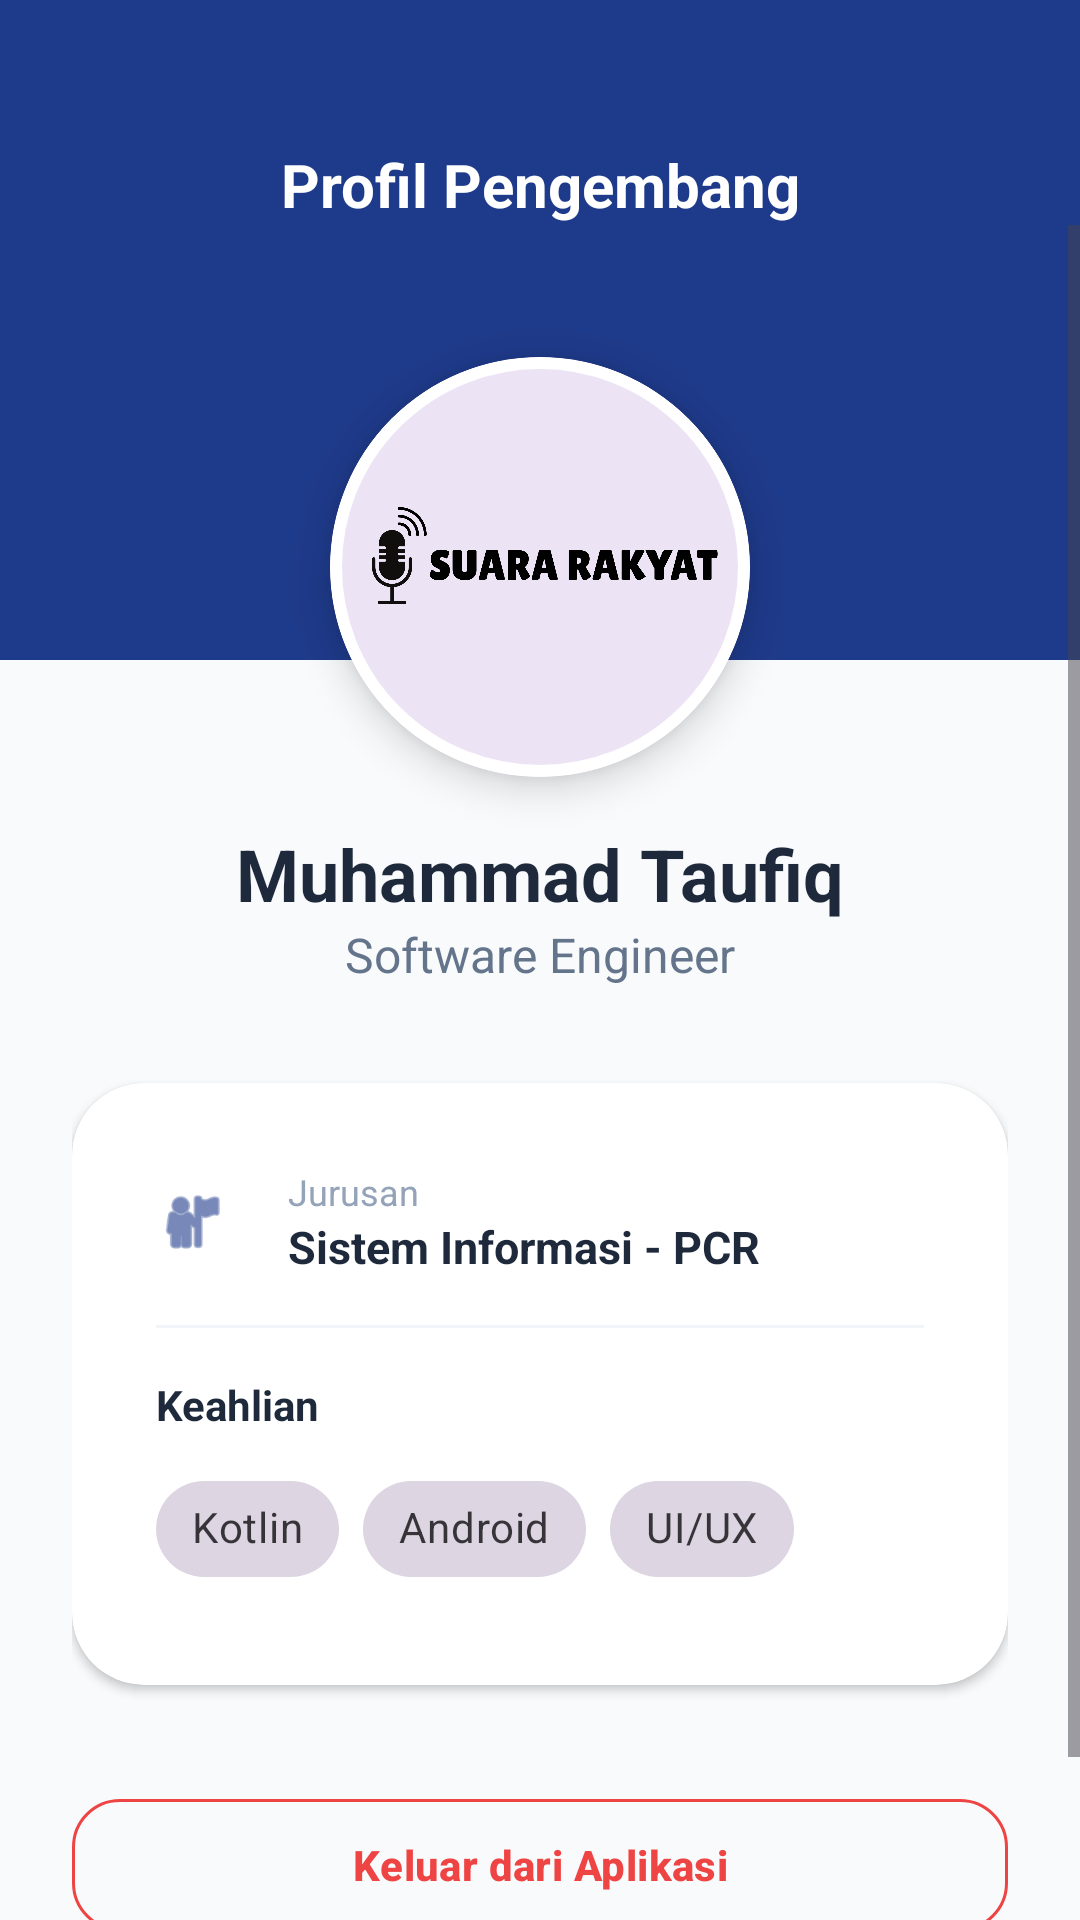

Produce the Android XML layout that renders to this screen, including the resource entries it uses.
<!-- AndroidManifest.xml: application theme Theme.ProjectMobile -->
<!-- res/layout/fragment_profile.xml -->
<?xml version="1.0" encoding="utf-8"?>
<androidx.constraintlayout.widget.ConstraintLayout
    xmlns:android="http://schemas.android.com/apk/res/android"
    xmlns:app="http://schemas.android.com/apk/res-auto"
    xmlns:tools="http://schemas.android.com/tools"
    android:layout_width="match_parent"
    android:layout_height="match_parent"
    android:background="#F8FAFC"
    tools:context=".Profile.ProfileFragment">

    
    <View
        android:id="@+id/profileHeaderBg"
        android:layout_width="match_parent"
        android:layout_height="220dp"
        android:background="@color/blue_pcr"
        app:layout_constraintTop_toTopOf="parent"/>

    <TextView
        android:id="@+id/tvProfileTitle"
        android:layout_width="wrap_content"
        android:layout_height="wrap_content"
        android:text="Profil Pengembang"
        android:textColor="#FFFFFF"
        android:textSize="20sp"
        android:textStyle="bold"
        android:layout_marginTop="48dp"
        app:layout_constraintTop_toTopOf="parent"
        app:layout_constraintStart_toStartOf="parent"
        app:layout_constraintEnd_toEndOf="parent"/>

    <ScrollView
        android:layout_width="match_parent"
        android:layout_height="0dp"
        android:clipToPadding="false"
        android:paddingBottom="24dp"
        app:layout_constraintTop_toBottomOf="@id/tvProfileTitle"
        app:layout_constraintBottom_toBottomOf="parent">

        <LinearLayout
            android:layout_width="match_parent"
            android:layout_height="wrap_content"
            android:orientation="vertical"
            android:gravity="center_horizontal"
            android:padding="24dp">

            
            <com.google.android.material.card.MaterialCardView
                android:layout_width="140dp"
                android:layout_height="140dp"
                android:layout_marginTop="20dp"
                app:cardCornerRadius="70dp"
                app:cardElevation="8dp"
                app:strokeColor="@color/white"
                app:strokeWidth="4dp">
                <ImageView
                    android:layout_width="match_parent"
                    android:layout_height="match_parent"
                    android:src="@drawable/logo"
                    android:scaleType="centerCrop"/>
            </com.google.android.material.card.MaterialCardView>

            <TextView
                android:layout_width="wrap_content"
                android:layout_height="wrap_content"
                android:layout_marginTop="16dp"
                android:text="Muhammad Taufiq"
                android:textColor="#1E293B"
                android:textSize="24sp"
                android:textStyle="bold" />

            <TextView
                android:layout_width="wrap_content"
                android:layout_height="wrap_content"
                android:text="Software Engineer"
                android:textColor="#64748B"
                android:textSize="16sp" />

            
            <com.google.android.material.card.MaterialCardView
                android:layout_width="match_parent"
                android:layout_height="wrap_content"
                android:layout_marginTop="32dp"
                app:cardBackgroundColor="@color/white"
                app:cardCornerRadius="24dp"
                app:cardElevation="2dp"
                android:background="@drawable/bg_profile_card"
                app:strokeWidth="0dp">

                <LinearLayout
                    android:layout_width="match_parent"
                    android:layout_height="wrap_content"
                    android:orientation="vertical"
                    android:padding="12dp">

                    
                    <LinearLayout
                        android:layout_width="match_parent"
                        android:layout_height="wrap_content"
                        android:orientation="horizontal"
                        android:gravity="center_vertical"
                        android:padding="16dp">
                        <ImageView
                            android:layout_width="24dp"
                            android:layout_height="24dp"
                            android:src="@android:drawable/ic_menu_myplaces"
                            app:tint="@color/blue_pcr"/>
                        <LinearLayout
                            android:layout_width="0dp"
                            android:layout_height="wrap_content"
                            android:layout_weight="1"
                            android:orientation="vertical"
                            android:layout_marginStart="20dp">
                            <TextView
                                android:layout_width="wrap_content"
                                android:layout_height="wrap_content"
                                android:text="Jurusan"
                                android:textSize="12sp"
                                android:textColor="#94A3B8" />
                            <TextView
                                android:layout_width="wrap_content"
                                android:layout_height="wrap_content"
                                android:text="Sistem Informasi - PCR"
                                android:textColor="#1E293B"
                                android:textSize="15sp"
                                android:textStyle="bold" />
                        </LinearLayout>
                    </LinearLayout>

                    <View
                        android:layout_width="match_parent"
                        android:layout_height="1dp"
                        android:background="#F1F5F9"
                        android:layout_marginHorizontal="16dp"/>

                    
                    <LinearLayout
                        android:layout_width="match_parent"
                        android:layout_height="wrap_content"
                        android:orientation="vertical"
                        android:padding="16dp">
                        <TextView
                            android:layout_width="wrap_content"
                            android:layout_height="wrap_content"
                            android:text="Keahlian"
                            android:textSize="14sp"
                            android:textStyle="bold"
                            android:textColor="#1E293B"
                            android:layout_marginBottom="8dp"/>

                        <com.google.android.material.chip.ChipGroup
                            android:layout_width="match_parent"
                            android:layout_height="wrap_content">
                            <com.google.android.material.chip.Chip
                                android:layout_width="wrap_content"
                                android:layout_height="wrap_content"
                                android:text="Kotlin"
                                style="@style/Widget.MaterialComponents.Chip.Action"/>
                            <com.google.android.material.chip.Chip
                                android:layout_width="wrap_content"
                                android:layout_height="wrap_content"
                                android:text="Android"
                                style="@style/Widget.MaterialComponents.Chip.Action"/>
                            <com.google.android.material.chip.Chip
                                android:layout_width="wrap_content"
                                android:layout_height="wrap_content"
                                android:text="UI/UX"
                                style="@style/Widget.MaterialComponents.Chip.Action"/>
                        </com.google.android.material.chip.ChipGroup>
                    </LinearLayout>

                </LinearLayout>
            </com.google.android.material.card.MaterialCardView>

            
            <com.google.android.material.button.MaterialButton
                android:id="@+id/btnLogout"
                style="@style/Widget.MaterialComponents.Button.OutlinedButton"
                android:layout_width="match_parent"
                android:layout_height="56dp"
                android:layout_marginTop="32dp"
                android:text="Keluar dari Aplikasi"
                android:textColor="#EF4444"
                app:strokeColor="#EF4444"
                app:cornerRadius="16dp"
                app:textAllCaps="false"/>

        </LinearLayout>
    </ScrollView>

</androidx.constraintlayout.widget.ConstraintLayout>
<!-- resources referenced by this layout -->
<resources>
  <color name="blue_pcr">#1E3A8A</color>
  <color name="white">#FFFFFFFF</color>
  <!-- drawable bg_profile_card (drawable) -->
  <?xml version="1.0" encoding="utf-8"?>
  <shape xmlns:android="http://schemas.android.com/apk/res/android">
      <solid android:color="@color/white"/>
      <corners android:radius="24dp"/>
      <stroke android:width="1dp" android:color="#E2E8F0"/>
  </shape>
  <!-- drawable logo: png bitmap (drawable, 48219 bytes) -->
  <style name="Theme.ProjectMobile" parent="Base.Theme.ProjectMobile">
          <item name="materialButtonStyle">@style/Widget.App.Button</item>
      </style>
  <style name="Base.Theme.ProjectMobile" parent="Theme.Material3.DayNight.NoActionBar">
          
          
      </style>
  <style name="Widget.App.Button" parent="Widget.MaterialComponents.Button">
          <item name="android:textAllCaps">false</item>
          <item name="android:insetTop">0dp</item>
          <item name="android:insetBottom">0dp</item>
          <item name="android:textStyle">bold</item>
          <item name="android:letterSpacing">0.01</item>
          <item name="cornerRadius">28dp</item>
          <item name="elevation">4dp</item>
      </style>
</resources>
